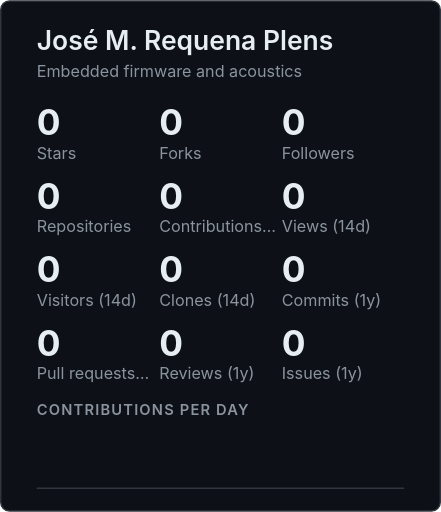
t = 0.00 s
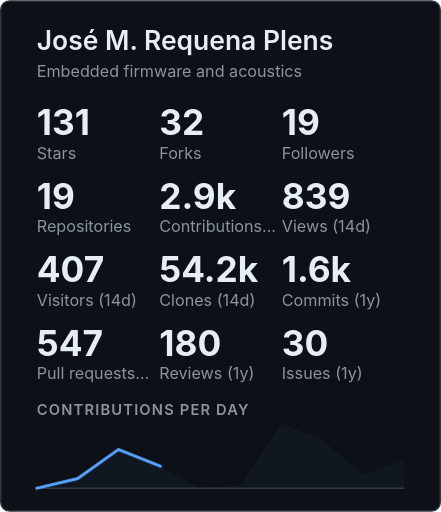
t = 0.33 s
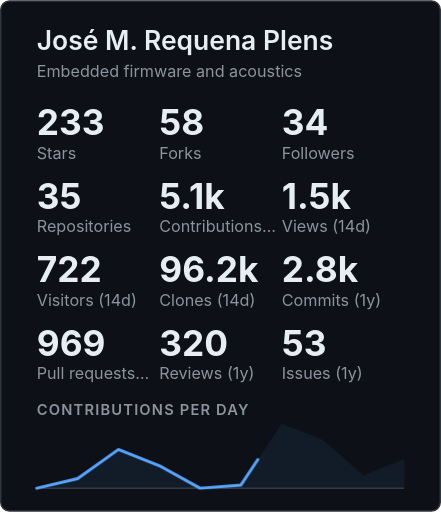
t = 0.65 s
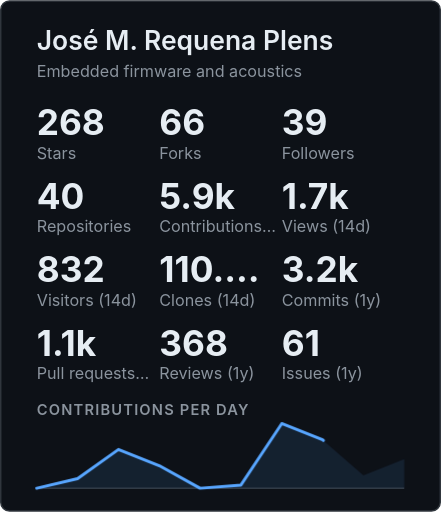
t = 0.95 s
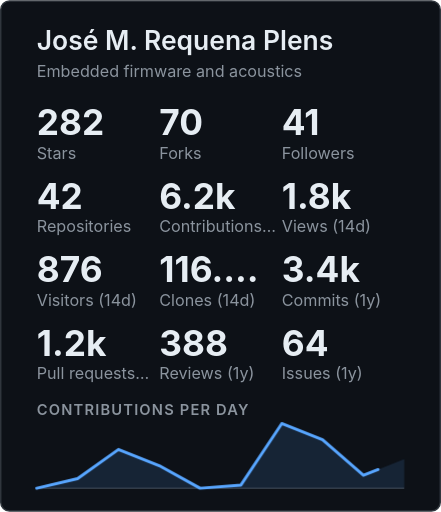
t = 1.28 s
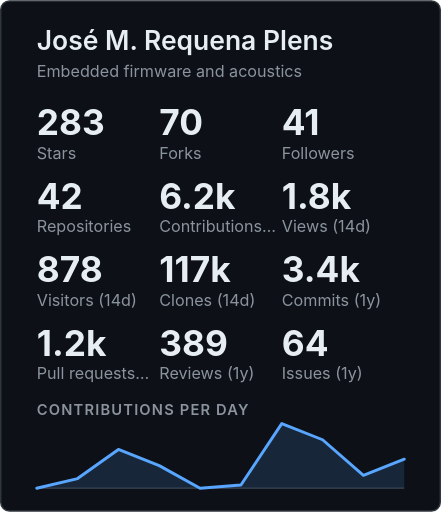
t = 1.60 s

The animated SVG that drew these frames (rendered in a browser with its animation timeline set to each time). Animation: 19 CSS @keyframes rules; one cycle of 1.60 s.

<svg xmlns="http://www.w3.org/2000/svg" width="300" height="348" viewBox="0 0 300 348" role="img" aria-labelledby="ghcTitle ghcDesc">
<title id="ghcTitle">José M. Requena Plens</title>
<desc id="ghcDesc">GitHub summary for jmrplens: 283 stars, 70 forks, 41 followers, 42 public repositories, 6210 contributions in the last year, 1810 repository views in the last 14 days, 878 unique visitors in the last 14 days, 117000 clones in the last 14 days, 3387 commits in the last year, 1179 pull requests in the last year, 389 reviews in the last year, 64 issues in the last year. Contributions per day over the last 10 days, peaking at 20.</desc>
<style>
.bg{fill:#0d1117;stroke:#30363d}
.panel{fill:#161b22}
.t,.v,.big{fill:#e6edf3}
.d,.l,.h,.s{fill:#8b949e}
.n,.c{fill:#c9d1d9}
.star,.pill-v{fill:#e3b341}
.on-accent{fill:#0d1117}
.line{stroke:#58a6ff}
.area{fill:#58a6ff}
.axis,.edge{stroke:#30363d}
.track{fill:#30363d}
.ok{fill:#3fb950}
.fg{fill:#e6edf3}
.h0{fill:#151b23}.h1{fill:#033a16}.h2{fill:#196c2e}.h3{fill:#2ea043}.h4{fill:#56d364}
text{font-family:-apple-system,BlinkMacSystemFont,'Segoe UI',Helvetica,Arial,sans-serif}
.mono{font-family:ui-monospace,SFMono-Regular,'SF Mono',Menlo,Consolas,'Liberation Mono',monospace}
.t{font-size:18px;font-weight:600}
.d{font-size:11px}
.v{font-size:16px;font-weight:600}
.big{font-size:24px;font-weight:700}
.l{font-size:11px}
.h{font-size:10px;font-weight:600;letter-spacing:0.08em}
.n{font-size:12px}
.s{font-size:11px}
.c{font-size:12px}
.line{fill:none;stroke-width:2;stroke-linecap:round;stroke-linejoin:round}
.area{opacity:0.14;stroke:none}
.axis{stroke-width:1}
.edge{fill:none;stroke-width:1}
.cu{animation-duration:1.4s;animation-timing-function:linear;animation-iteration-count:1}
.cu0{opacity:0;animation-name:k0}
@keyframes k0{0%,6.24%{opacity:1}6.25%,100%{opacity:0}}
.cu1{opacity:0;animation-name:k1}
@keyframes k1{0%,6.24%{opacity:0}6.25%,12.49%{opacity:1}12.5%,100%{opacity:0}}
.cu2{opacity:0;animation-name:k2}
@keyframes k2{0%,12.49%{opacity:0}12.5%,18.74%{opacity:1}18.75%,100%{opacity:0}}
.cu3{opacity:0;animation-name:k3}
@keyframes k3{0%,18.74%{opacity:0}18.75%,24.99%{opacity:1}25%,100%{opacity:0}}
.cu4{opacity:0;animation-name:k4}
@keyframes k4{0%,24.99%{opacity:0}25%,31.24%{opacity:1}31.25%,100%{opacity:0}}
.cu5{opacity:0;animation-name:k5}
@keyframes k5{0%,31.24%{opacity:0}31.25%,37.49%{opacity:1}37.5%,100%{opacity:0}}
.cu6{opacity:0;animation-name:k6}
@keyframes k6{0%,37.49%{opacity:0}37.5%,43.74%{opacity:1}43.75%,100%{opacity:0}}
.cu7{opacity:0;animation-name:k7}
@keyframes k7{0%,43.74%{opacity:0}43.75%,49.99%{opacity:1}50%,100%{opacity:0}}
.cu8{opacity:0;animation-name:k8}
@keyframes k8{0%,49.99%{opacity:0}50%,56.24%{opacity:1}56.25%,100%{opacity:0}}
.cu9{opacity:0;animation-name:k9}
@keyframes k9{0%,56.24%{opacity:0}56.25%,62.49%{opacity:1}62.5%,100%{opacity:0}}
.cu10{opacity:0;animation-name:k10}
@keyframes k10{0%,62.49%{opacity:0}62.5%,68.74%{opacity:1}68.75%,100%{opacity:0}}
.cu11{opacity:0;animation-name:k11}
@keyframes k11{0%,68.74%{opacity:0}68.75%,74.99%{opacity:1}75%,100%{opacity:0}}
.cu12{opacity:0;animation-name:k12}
@keyframes k12{0%,74.99%{opacity:0}75%,81.24%{opacity:1}81.25%,100%{opacity:0}}
.cu13{opacity:0;animation-name:k13}
@keyframes k13{0%,81.24%{opacity:0}81.25%,87.49%{opacity:1}87.5%,100%{opacity:0}}
.cu14{opacity:0;animation-name:k14}
@keyframes k14{0%,87.49%{opacity:0}87.5%,93.74%{opacity:1}93.75%,100%{opacity:0}}
.cu15{opacity:0;animation-name:k15}
@keyframes k15{0%,93.74%{opacity:0}93.75%,99.99%{opacity:1}100%,100%{opacity:0}}
.cuz{animation-name:kz}
@keyframes kz{0%,99.99%{opacity:0}}
.draw{animation:draw 1.6s ease-out 1}
.fade{animation:fade 1.6s ease-out 1}
@keyframes draw{from{stroke-dasharray:1;stroke-dashoffset:1}to{stroke-dasharray:1;stroke-dashoffset:0}}
@keyframes fade{from{opacity:0}}
@media (prefers-reduced-motion:reduce){.draw,.fade,.cu{animation:none}}
</style>
<rect class="bg" x="0.5" y="0.5" width="299" height="347" rx="6"/>
<text class="t" x="25" y="34" text-anchor="start">José M. Requena Plens</text>
<text class="d" x="25" y="52" text-anchor="start">Embedded firmware and acoustics</text>
<text class="big cu cu0" x="25" y="92" text-anchor="start">0</text>
<text class="big cu cu1" x="25" y="92" text-anchor="start">50</text>
<text class="big cu cu2" x="25" y="92" text-anchor="start">93</text>
<text class="big cu cu3" x="25" y="92" text-anchor="start">131</text>
<text class="big cu cu4" x="25" y="92" text-anchor="start">164</text>
<text class="big cu cu5" x="25" y="92" text-anchor="start">191</text>
<text class="big cu cu6" x="25" y="92" text-anchor="start">214</text>
<text class="big cu cu7" x="25" y="92" text-anchor="start">233</text>
<text class="big cu cu8" x="25" y="92" text-anchor="start">248</text>
<text class="big cu cu9" x="25" y="92" text-anchor="start">259</text>
<text class="big cu cu10" x="25" y="92" text-anchor="start">268</text>
<text class="big cu cu11" x="25" y="92" text-anchor="start">274</text>
<text class="big cu cu12" x="25" y="92" text-anchor="start">279</text>
<text class="big cu cu13" x="25" y="92" text-anchor="start">281</text>
<text class="big cu cu14" x="25" y="92" text-anchor="start">282</text>
<text class="big cu cu15" x="25" y="92" text-anchor="start">283</text>
<text class="big cu cuz" x="25" y="92" text-anchor="start">283</text>
<text class="l" x="25" y="108" text-anchor="start">Stars</text>
<text class="big cu cu0" x="108.33" y="92" text-anchor="start">0</text>
<text class="big cu cu1" x="108.33" y="92" text-anchor="start">12</text>
<text class="big cu cu2" x="108.33" y="92" text-anchor="start">23</text>
<text class="big cu cu3" x="108.33" y="92" text-anchor="start">32</text>
<text class="big cu cu4" x="108.33" y="92" text-anchor="start">40</text>
<text class="big cu cu5" x="108.33" y="92" text-anchor="start">47</text>
<text class="big cu cu6" x="108.33" y="92" text-anchor="start">53</text>
<text class="big cu cu7" x="108.33" y="92" text-anchor="start">58</text>
<text class="big cu cu8" x="108.33" y="92" text-anchor="start">61</text>
<text class="big cu cu9" x="108.33" y="92" text-anchor="start">64</text>
<text class="big cu cu10" x="108.33" y="92" text-anchor="start">66</text>
<text class="big cu cu11" x="108.33" y="92" text-anchor="start">68</text>
<text class="big cu cu12" x="108.33" y="92" text-anchor="start">69</text>
<text class="big cu cu13" x="108.33" y="92" text-anchor="start">70</text>
<text class="big cu cu14" x="108.33" y="92" text-anchor="start">70</text>
<text class="big cu cu15" x="108.33" y="92" text-anchor="start">70</text>
<text class="big cu cuz" x="108.33" y="92" text-anchor="start">70</text>
<text class="l" x="108.33" y="108" text-anchor="start">Forks</text>
<text class="big cu cu0" x="191.67" y="92" text-anchor="start">0</text>
<text class="big cu cu1" x="191.67" y="92" text-anchor="start">7</text>
<text class="big cu cu2" x="191.67" y="92" text-anchor="start">14</text>
<text class="big cu cu3" x="191.67" y="92" text-anchor="start">19</text>
<text class="big cu cu4" x="191.67" y="92" text-anchor="start">24</text>
<text class="big cu cu5" x="191.67" y="92" text-anchor="start">28</text>
<text class="big cu cu6" x="191.67" y="92" text-anchor="start">31</text>
<text class="big cu cu7" x="191.67" y="92" text-anchor="start">34</text>
<text class="big cu cu8" x="191.67" y="92" text-anchor="start">36</text>
<text class="big cu cu9" x="191.67" y="92" text-anchor="start">38</text>
<text class="big cu cu10" x="191.67" y="92" text-anchor="start">39</text>
<text class="big cu cu11" x="191.67" y="92" text-anchor="start">40</text>
<text class="big cu cu12" x="191.67" y="92" text-anchor="start">40</text>
<text class="big cu cu13" x="191.67" y="92" text-anchor="start">41</text>
<text class="big cu cu14" x="191.67" y="92" text-anchor="start">41</text>
<text class="big cu cu15" x="191.67" y="92" text-anchor="start">41</text>
<text class="big cu cuz" x="191.67" y="92" text-anchor="start">41</text>
<text class="l" x="191.67" y="108" text-anchor="start">Followers</text>
<text class="big cu cu0" x="25" y="142" text-anchor="start">0</text>
<text class="big cu cu1" x="25" y="142" text-anchor="start">7</text>
<text class="big cu cu2" x="25" y="142" text-anchor="start">14</text>
<text class="big cu cu3" x="25" y="142" text-anchor="start">19</text>
<text class="big cu cu4" x="25" y="142" text-anchor="start">24</text>
<text class="big cu cu5" x="25" y="142" text-anchor="start">28</text>
<text class="big cu cu6" x="25" y="142" text-anchor="start">32</text>
<text class="big cu cu7" x="25" y="142" text-anchor="start">35</text>
<text class="big cu cu8" x="25" y="142" text-anchor="start">37</text>
<text class="big cu cu9" x="25" y="142" text-anchor="start">38</text>
<text class="big cu cu10" x="25" y="142" text-anchor="start">40</text>
<text class="big cu cu11" x="25" y="142" text-anchor="start">41</text>
<text class="big cu cu12" x="25" y="142" text-anchor="start">41</text>
<text class="big cu cu13" x="25" y="142" text-anchor="start">42</text>
<text class="big cu cu14" x="25" y="142" text-anchor="start">42</text>
<text class="big cu cu15" x="25" y="142" text-anchor="start">42</text>
<text class="big cu cuz" x="25" y="142" text-anchor="start">42</text>
<text class="l" x="25" y="158" text-anchor="start">Repositories</text>
<text class="big cu cu0" x="108.33" y="142" text-anchor="start">0</text>
<text class="big cu cu1" x="108.33" y="142" text-anchor="start">1.1k</text>
<text class="big cu cu2" x="108.33" y="142" text-anchor="start">2.1k</text>
<text class="big cu cu3" x="108.33" y="142" text-anchor="start">2.9k</text>
<text class="big cu cu4" x="108.33" y="142" text-anchor="start">3.6k</text>
<text class="big cu cu5" x="108.33" y="142" text-anchor="start">4.2k</text>
<text class="big cu cu6" x="108.33" y="142" text-anchor="start">4.7k</text>
<text class="big cu cu7" x="108.33" y="142" text-anchor="start">5.1k</text>
<text class="big cu cu8" x="108.33" y="142" text-anchor="start">5.4k</text>
<text class="big cu cu9" x="108.33" y="142" text-anchor="start">5.7k</text>
<text class="big cu cu10" x="108.33" y="142" text-anchor="start">5.9k</text>
<text class="big cu cu11" x="108.33" y="142" text-anchor="start">6k</text>
<text class="big cu cu12" x="108.33" y="142" text-anchor="start">6.1k</text>
<text class="big cu cu13" x="108.33" y="142" text-anchor="start">6.2k</text>
<text class="big cu cu14" x="108.33" y="142" text-anchor="start">6.2k</text>
<text class="big cu cu15" x="108.33" y="142" text-anchor="start">6.2k</text>
<text class="big cu cuz" x="108.33" y="142" text-anchor="start">6.2k</text>
<text class="l" x="108.33" y="158" text-anchor="start">Contributions…</text>
<text class="big cu cu0" x="191.67" y="142" text-anchor="start">0</text>
<text class="big cu cu1" x="191.67" y="142" text-anchor="start">319</text>
<text class="big cu cu2" x="191.67" y="142" text-anchor="start">597</text>
<text class="big cu cu3" x="191.67" y="142" text-anchor="start">839</text>
<text class="big cu cu4" x="191.67" y="142" text-anchor="start">1k</text>
<text class="big cu cu5" x="191.67" y="142" text-anchor="start">1.2k</text>
<text class="big cu cu6" x="191.67" y="142" text-anchor="start">1.4k</text>
<text class="big cu cu7" x="191.67" y="142" text-anchor="start">1.5k</text>
<text class="big cu cu8" x="191.67" y="142" text-anchor="start">1.6k</text>
<text class="big cu cu9" x="191.67" y="142" text-anchor="start">1.7k</text>
<text class="big cu cu10" x="191.67" y="142" text-anchor="start">1.7k</text>
<text class="big cu cu11" x="191.67" y="142" text-anchor="start">1.8k</text>
<text class="big cu cu12" x="191.67" y="142" text-anchor="start">1.8k</text>
<text class="big cu cu13" x="191.67" y="142" text-anchor="start">1.8k</text>
<text class="big cu cu14" x="191.67" y="142" text-anchor="start">1.8k</text>
<text class="big cu cu15" x="191.67" y="142" text-anchor="start">1.8k</text>
<text class="big cu cuz" x="191.67" y="142" text-anchor="start">1.8k</text>
<text class="l" x="191.67" y="158" text-anchor="start">Views (14d)</text>
<text class="big cu cu0" x="25" y="192" text-anchor="start">0</text>
<text class="big cu cu1" x="25" y="192" text-anchor="start">155</text>
<text class="big cu cu2" x="25" y="192" text-anchor="start">290</text>
<text class="big cu cu3" x="25" y="192" text-anchor="start">407</text>
<text class="big cu cu4" x="25" y="192" text-anchor="start">508</text>
<text class="big cu cu5" x="25" y="192" text-anchor="start">593</text>
<text class="big cu cu6" x="25" y="192" text-anchor="start">664</text>
<text class="big cu cu7" x="25" y="192" text-anchor="start">722</text>
<text class="big cu cu8" x="25" y="192" text-anchor="start">768</text>
<text class="big cu cu9" x="25" y="192" text-anchor="start">804</text>
<text class="big cu cu10" x="25" y="192" text-anchor="start">832</text>
<text class="big cu cu11" x="25" y="192" text-anchor="start">851</text>
<text class="big cu cu12" x="25" y="192" text-anchor="start">864</text>
<text class="big cu cu13" x="25" y="192" text-anchor="start">872</text>
<text class="big cu cu14" x="25" y="192" text-anchor="start">876</text>
<text class="big cu cu15" x="25" y="192" text-anchor="start">878</text>
<text class="big cu cuz" x="25" y="192" text-anchor="start">878</text>
<text class="l" x="25" y="208" text-anchor="start">Visitors (14d)</text>
<text class="big cu cu0" x="108.33" y="192" text-anchor="start">0</text>
<text class="big cu cu1" x="108.33" y="192" text-anchor="start">20.6k</text>
<text class="big cu cu2" x="108.33" y="192" text-anchor="start">38.6k</text>
<text class="big cu cu3" x="108.33" y="192" text-anchor="start">54.2k</text>
<text class="big cu cu4" x="108.33" y="192" text-anchor="start">67.6k</text>
<text class="big cu cu5" x="108.33" y="192" text-anchor="start">79k</text>
<text class="big cu cu6" x="108.33" y="192" text-anchor="start">88.4k</text>
<text class="big cu cu7" x="108.33" y="192" text-anchor="start">96.2k</text>
<text class="big cu cu8" x="108.33" y="192" text-anchor="start">102.…</text>
<text class="big cu cu9" x="108.33" y="192" text-anchor="start">107.…</text>
<text class="big cu cu10" x="108.33" y="192" text-anchor="start">110.…</text>
<text class="big cu cu11" x="108.33" y="192" text-anchor="start">113.…</text>
<text class="big cu cu12" x="108.33" y="192" text-anchor="start">115.…</text>
<text class="big cu cu13" x="108.33" y="192" text-anchor="start">116.…</text>
<text class="big cu cu14" x="108.33" y="192" text-anchor="start">116.…</text>
<text class="big cu cu15" x="108.33" y="192" text-anchor="start">117k</text>
<text class="big cu cuz" x="108.33" y="192" text-anchor="start">117k</text>
<text class="l" x="108.33" y="208" text-anchor="start">Clones (14d)</text>
<text class="big cu cu0" x="191.67" y="192" text-anchor="start">0</text>
<text class="big cu cu1" x="191.67" y="192" text-anchor="start">596</text>
<text class="big cu cu2" x="191.67" y="192" text-anchor="start">1.1k</text>
<text class="big cu cu3" x="191.67" y="192" text-anchor="start">1.6k</text>
<text class="big cu cu4" x="191.67" y="192" text-anchor="start">2k</text>
<text class="big cu cu5" x="191.67" y="192" text-anchor="start">2.3k</text>
<text class="big cu cu6" x="191.67" y="192" text-anchor="start">2.6k</text>
<text class="big cu cu7" x="191.67" y="192" text-anchor="start">2.8k</text>
<text class="big cu cu8" x="191.67" y="192" text-anchor="start">3k</text>
<text class="big cu cu9" x="191.67" y="192" text-anchor="start">3.1k</text>
<text class="big cu cu10" x="191.67" y="192" text-anchor="start">3.2k</text>
<text class="big cu cu11" x="191.67" y="192" text-anchor="start">3.3k</text>
<text class="big cu cu12" x="191.67" y="192" text-anchor="start">3.3k</text>
<text class="big cu cu13" x="191.67" y="192" text-anchor="start">3.4k</text>
<text class="big cu cu14" x="191.67" y="192" text-anchor="start">3.4k</text>
<text class="big cu cu15" x="191.67" y="192" text-anchor="start">3.4k</text>
<text class="big cu cuz" x="191.67" y="192" text-anchor="start">3.4k</text>
<text class="l" x="191.67" y="208" text-anchor="start">Commits (1y)</text>
<text class="big cu cu0" x="25" y="242" text-anchor="start">0</text>
<text class="big cu cu1" x="25" y="242" text-anchor="start">208</text>
<text class="big cu cu2" x="25" y="242" text-anchor="start">389</text>
<text class="big cu cu3" x="25" y="242" text-anchor="start">547</text>
<text class="big cu cu4" x="25" y="242" text-anchor="start">682</text>
<text class="big cu cu5" x="25" y="242" text-anchor="start">796</text>
<text class="big cu cu6" x="25" y="242" text-anchor="start">891</text>
<text class="big cu cu7" x="25" y="242" text-anchor="start">969</text>
<text class="big cu cu8" x="25" y="242" text-anchor="start">1k</text>
<text class="big cu cu9" x="25" y="242" text-anchor="start">1.1k</text>
<text class="big cu cu10" x="25" y="242" text-anchor="start">1.1k</text>
<text class="big cu cu11" x="25" y="242" text-anchor="start">1.1k</text>
<text class="big cu cu12" x="25" y="242" text-anchor="start">1.2k</text>
<text class="big cu cu13" x="25" y="242" text-anchor="start">1.2k</text>
<text class="big cu cu14" x="25" y="242" text-anchor="start">1.2k</text>
<text class="big cu cu15" x="25" y="242" text-anchor="start">1.2k</text>
<text class="big cu cuz" x="25" y="242" text-anchor="start">1.2k</text>
<text class="l" x="25" y="258" text-anchor="start">Pull requests…</text>
<text class="big cu cu0" x="108.33" y="242" text-anchor="start">0</text>
<text class="big cu cu1" x="108.33" y="242" text-anchor="start">68</text>
<text class="big cu cu2" x="108.33" y="242" text-anchor="start">128</text>
<text class="big cu cu3" x="108.33" y="242" text-anchor="start">180</text>
<text class="big cu cu4" x="108.33" y="242" text-anchor="start">225</text>
<text class="big cu cu5" x="108.33" y="242" text-anchor="start">263</text>
<text class="big cu cu6" x="108.33" y="242" text-anchor="start">294</text>
<text class="big cu cu7" x="108.33" y="242" text-anchor="start">320</text>
<text class="big cu cu8" x="108.33" y="242" text-anchor="start">340</text>
<text class="big cu cu9" x="108.33" y="242" text-anchor="start">356</text>
<text class="big cu cu10" x="108.33" y="242" text-anchor="start">368</text>
<text class="big cu cu11" x="108.33" y="242" text-anchor="start">377</text>
<text class="big cu cu12" x="108.33" y="242" text-anchor="start">383</text>
<text class="big cu cu13" x="108.33" y="242" text-anchor="start">386</text>
<text class="big cu cu14" x="108.33" y="242" text-anchor="start">388</text>
<text class="big cu cu15" x="108.33" y="242" text-anchor="start">389</text>
<text class="big cu cuz" x="108.33" y="242" text-anchor="start">389</text>
<text class="l" x="108.33" y="258" text-anchor="start">Reviews (1y)</text>
<text class="big cu cu0" x="191.67" y="242" text-anchor="start">0</text>
<text class="big cu cu1" x="191.67" y="242" text-anchor="start">11</text>
<text class="big cu cu2" x="191.67" y="242" text-anchor="start">21</text>
<text class="big cu cu3" x="191.67" y="242" text-anchor="start">30</text>
<text class="big cu cu4" x="191.67" y="242" text-anchor="start">37</text>
<text class="big cu cu5" x="191.67" y="242" text-anchor="start">43</text>
<text class="big cu cu6" x="191.67" y="242" text-anchor="start">48</text>
<text class="big cu cu7" x="191.67" y="242" text-anchor="start">53</text>
<text class="big cu cu8" x="191.67" y="242" text-anchor="start">56</text>
<text class="big cu cu9" x="191.67" y="242" text-anchor="start">59</text>
<text class="big cu cu10" x="191.67" y="242" text-anchor="start">61</text>
<text class="big cu cu11" x="191.67" y="242" text-anchor="start">62</text>
<text class="big cu cu12" x="191.67" y="242" text-anchor="start">63</text>
<text class="big cu cu13" x="191.67" y="242" text-anchor="start">64</text>
<text class="big cu cu14" x="191.67" y="242" text-anchor="start">64</text>
<text class="big cu cu15" x="191.67" y="242" text-anchor="start">64</text>
<text class="big cu cuz" x="191.67" y="242" text-anchor="start">64</text>
<text class="l" x="191.67" y="258" text-anchor="start">Issues (1y)</text>
<text class="h" x="25" y="282" text-anchor="start">CONTRIBUTIONS PER DAY</text>
<line class="axis" x1="25" y1="332" x2="275" y2="332"/>
<path class="area fade" d="M25,332 L25,332 L52.78,325.4 L80.56,305.6 L108.33,316.6 L136.11,332 L163.89,329.8 L191.67,288 L219.44,299 L247.22,323.2 L275,312.2 L275,332Z"/>
<polyline class="line draw" pathLength="1" points="25,332 52.78,325.4 80.56,305.6 108.33,316.6 136.11,332 163.89,329.8 191.67,288 219.44,299 247.22,323.2 275,312.2"/>
</svg>
